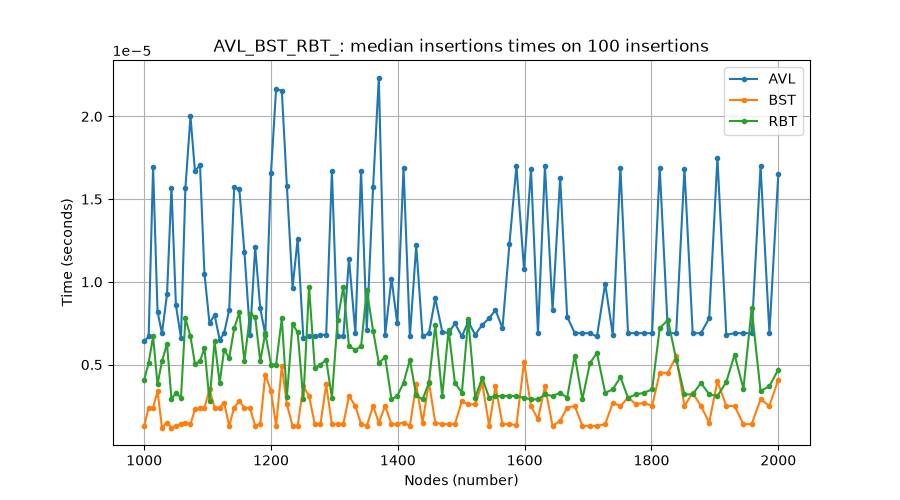

Data behind this chart, as committed beside it:
n, 1000, 1007, 1014, 1021, 1028, 1036, 1043, 1050, 1058, 1065, 1073, 1080, 1088, 1095, 1103, 1111, 1119, 1126, 1134, 1142, 1150, 1158, 1167
AVL, 6.400000529538374e-06, 6.70000008540228e-06, 1.695000037216232e-05, 8.200000593205914e-06, 6.8999997893115506e-06, 9.249999948224286e-06, 1.5699999494245276e-05, 8.600000001024455e-06, 6.600000233447645e-06, 1.5700000403739978e-05, 1.9999999949504854e-05, 1.6699999832781032e-05, 1.7050000224116957e-05, 1.049999991664663e-05, 7.499999810534064e-06, 7.999999979801942e-06, 6.50000038149301e-06, 6.8999997893115506e-06, 8.299999535665847e-06, 1.5749999874969944e-05, 1.559999964229064e-05, 1.1799999811046291e-05, 6.799999937356915e-06
BST, 1.2999998943996616e-06, 2.4000000848900527e-06, 2.4000000848900527e-06, 3.4000004234258085e-06, 1.2000000424450263e-06, 1.499999598308932e-06, 1.2000000424450263e-06, 1.2999998943996616e-06, 1.3999997463542968e-06, 1.499999598308932e-06, 1.3999997463542968e-06, 2.3000002329354174e-06, 2.4000000848900527e-06, 2.4000000848900527e-06, 3.5000002753804438e-06, 2.4000000848900527e-06, 2.4000000848900527e-06, 2.6999996407539584e-06, 1.2999998943996616e-06, 2.4000000848900527e-06, 2.7999994927085936e-06, 2.4000000848900527e-06, 2.349999704165384e-06
RBT, 4.100000296602957e-06, 5.099999725644011e-06, 6.70000008540228e-06, 3.7999998312443495e-06, 5.199999577598646e-06, 6.24999984211172e-06, 2.899999344663229e-06, 3.2999996619764715e-06, 3.000000106112566e-06, 7.79999936639797e-06, 6.70000008540228e-06, 5.050000254414044e-06, 5.200000487093348e-06, 6.000000212225132e-06, 2.8000004022032954e-06, 6.400000529538374e-06, 3.899999683198985e-06, 5.9000003602704965e-06, 5.4000001910026185e-06, 7.200000254670158e-06, 8.150000212481245e-06, 5.200000032345997e-06, 8.05000036052661e-06
